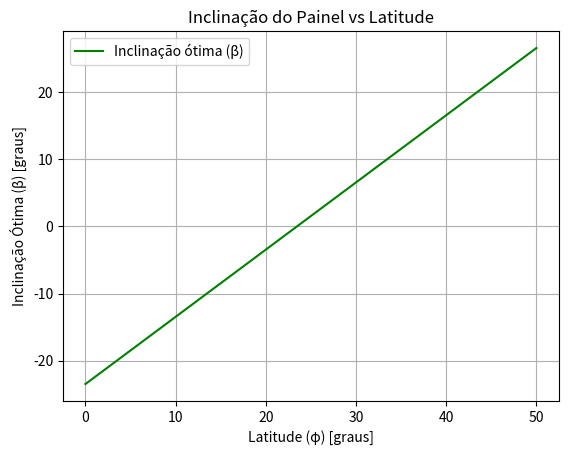

Python code for this plot:
import matplotlib.pyplot as plt

phi = [0, 10, 20, 30, 40, 50]
delta = [23.45]*len(phi)
beta = [p - d for p, d in zip(phi, delta)]

plt.plot(phi, beta, label='Inclinação ótima (β)', color='green')
plt.xlabel('Latitude (φ) [graus]')
plt.ylabel('Inclinação Ótima (β) [graus]')
plt.title('Inclinação do Painel vs Latitude')
plt.grid(True)
plt.legend()
plt.show()
